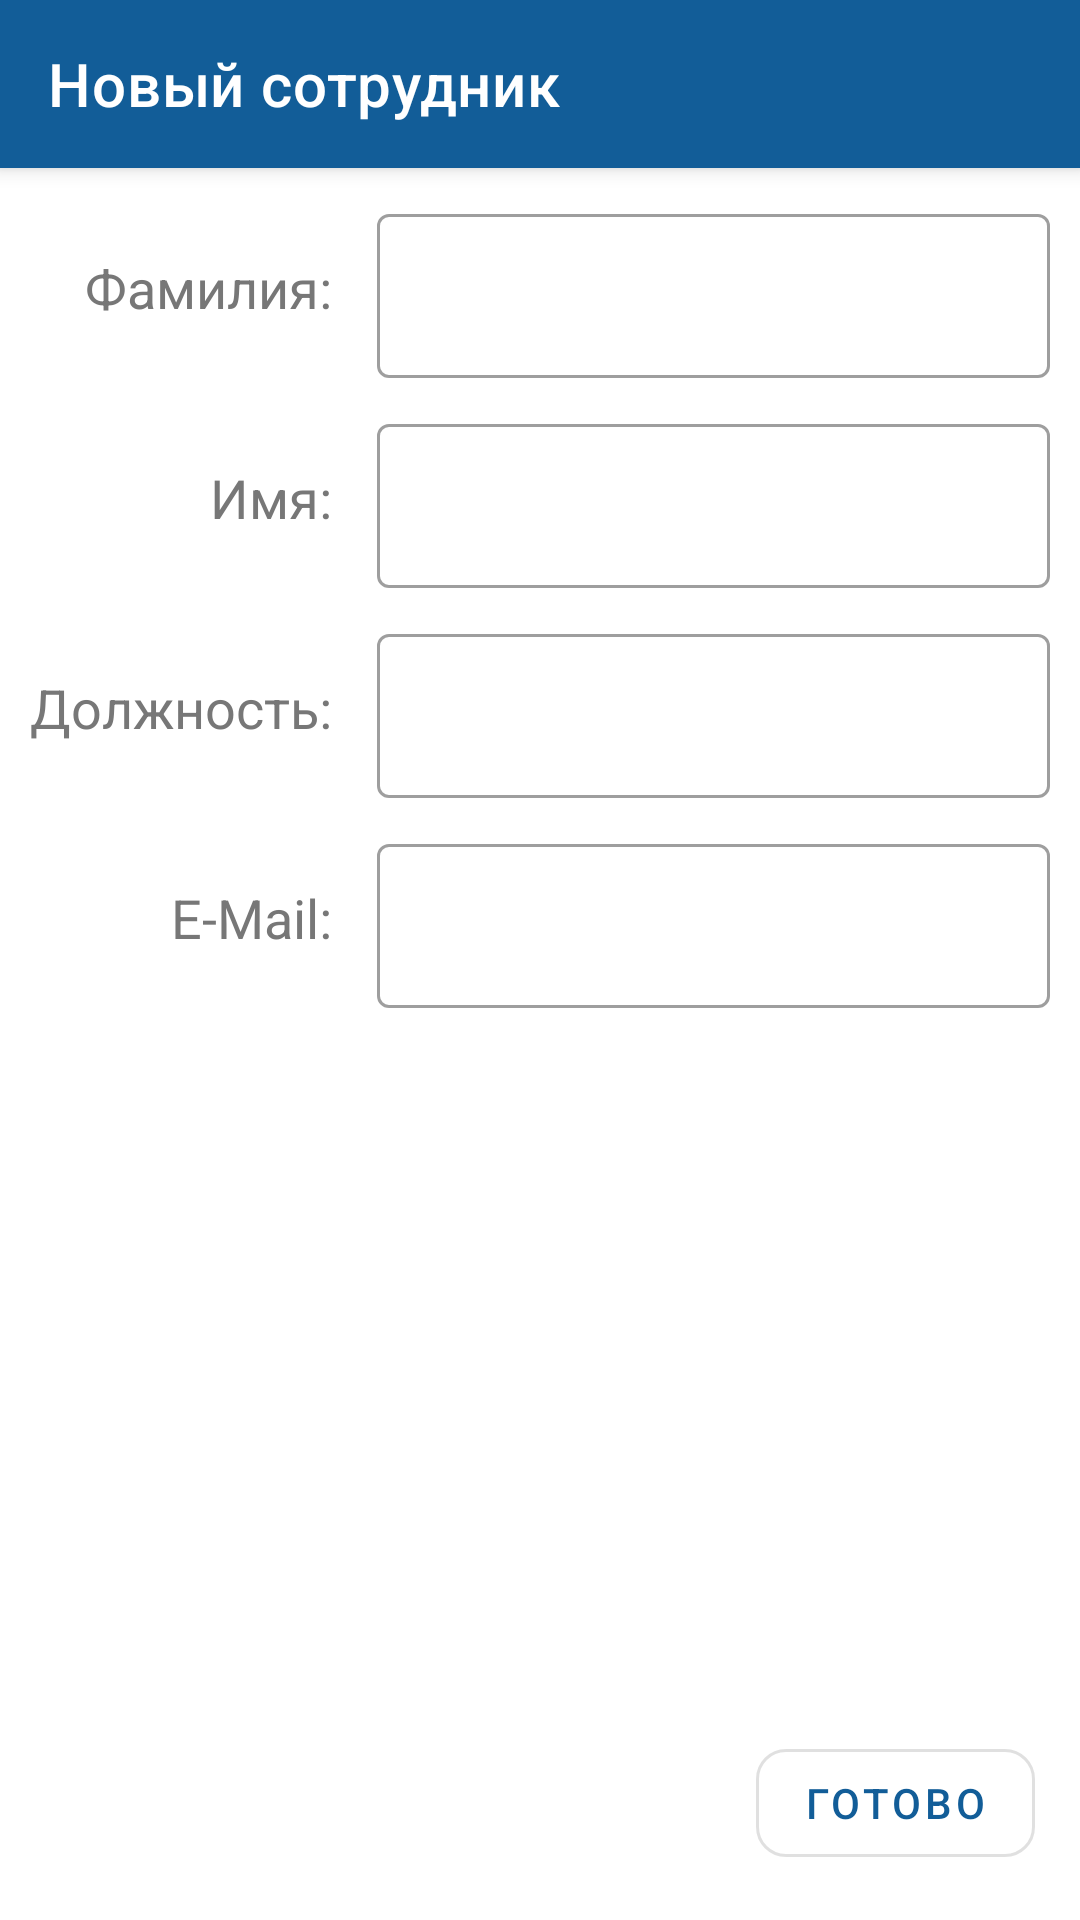

The Android layout XML behind this screen, and the referenced resources:
<!-- AndroidManifest.xml: application theme Theme.FormZilla -->
<!-- res/layout/activity_new_employee.xml -->
<?xml version="1.0" encoding="utf-8"?>
<androidx.coordinatorlayout.widget.CoordinatorLayout xmlns:android="http://schemas.android.com/apk/res/android"
    xmlns:app="http://schemas.android.com/apk/res-auto"
    xmlns:tools="http://schemas.android.com/tools"
    android:layout_width="match_parent"
    android:layout_height="match_parent"
    tools:context=".activities.NewEmployeeActivity">

    <com.google.android.material.appbar.AppBarLayout
        android:layout_width="match_parent"
        android:layout_height="wrap_content">
        <com.google.android.material.appbar.MaterialToolbar
            android:layout_width="match_parent"
            style="@style/Widget.MaterialComponents.Toolbar.Primary"
            app:titleTextColor="@color/white"
            android:layout_height="?attr/actionBarSize"
            android:id="@+id/toolbar"
            app:title="@string/new_employee"
            app:navigationIcon="@drawable/baseline_arrow_back_24"/>
    </com.google.android.material.appbar.AppBarLayout>

    <LinearLayout
        android:layout_width="match_parent"
        android:layout_height="match_parent"
        android:orientation="horizontal"
        android:padding="10dp"
        android:layout_marginTop="?attr/actionBarSize"
        android:baselineAligned="false">

        <LinearLayout
            android:layout_width="wrap_content"
            android:layout_height="wrap_content"
            android:layout_marginEnd="15dp"
            android:orientation="vertical">

            <LinearLayout
                android:layout_width="wrap_content"
                android:layout_marginBottom="10dp"
                android:layout_gravity="end"
                android:layout_height="60dp">

                <TextView
                    android:layout_width="wrap_content"
                    android:layout_height="wrap_content"
                    android:layout_gravity="center_vertical"
                    android:text="@string/last_name"
                    android:textColor="#777777"
                    android:textSize="18sp" />
            </LinearLayout>

            <LinearLayout
                android:layout_width="wrap_content"
                android:layout_marginBottom="10dp"
                android:layout_gravity="end"
                android:layout_height="60dp">
                <TextView
                    android:layout_width="wrap_content"
                    android:layout_height="wrap_content"
                    android:textSize="18sp"
                    android:textColor="#777777"
                    android:text="@string/first_name"
                    android:layout_gravity="center_vertical"/>
            </LinearLayout>

            <LinearLayout
                android:layout_width="wrap_content"
                android:layout_marginBottom="10dp"
                android:layout_gravity="end"
                android:layout_height="60dp">
                <TextView
                    android:layout_width="wrap_content"
                    android:layout_height="wrap_content"
                    android:textSize="18sp"
                    android:textColor="#777777"
                    android:text="@string/position"
                    android:layout_gravity="center_vertical"/>
            </LinearLayout>

            <LinearLayout
                android:layout_width="wrap_content"
                android:layout_marginBottom="10dp"
                android:layout_gravity="end"
                android:layout_height="60dp">
                <TextView
                    android:layout_width="wrap_content"
                    android:layout_height="wrap_content"
                    android:textSize="18sp"
                    android:textColor="#777777"
                    android:text="@string/email"
                    android:layout_gravity="center_vertical"/>
            </LinearLayout>

        </LinearLayout>

        <LinearLayout
            android:layout_width="0dp"
            android:layout_weight="1"
            android:orientation="vertical"
            android:layout_height="wrap_content">
            <com.google.android.material.textfield.TextInputLayout
                android:layout_width="match_parent"
                style="@style/Widget.MaterialComponents.TextInputLayout.OutlinedBox"
                android:layout_marginBottom="10dp"
                android:layout_height="60dp">
                <com.google.android.material.textfield.TextInputEditText
                    android:id="@+id/input_last_name"
                    android:singleLine="true"
                    android:layout_width="match_parent"
                    android:layout_height="match_parent" />
            </com.google.android.material.textfield.TextInputLayout>
            <com.google.android.material.textfield.TextInputLayout
                android:layout_width="match_parent"
                style="@style/Widget.MaterialComponents.TextInputLayout.OutlinedBox"
                android:layout_marginBottom="10dp"
                android:layout_height="60dp">
                <com.google.android.material.textfield.TextInputEditText
                    android:id="@+id/input_first_name"
                    android:singleLine="true"
                    android:layout_width="match_parent"
                    android:layout_height="match_parent" />
            </com.google.android.material.textfield.TextInputLayout>
            <com.google.android.material.textfield.TextInputLayout
                android:layout_width="match_parent"
                style="@style/Widget.MaterialComponents.TextInputLayout.OutlinedBox"
                android:layout_marginBottom="10dp"
                android:layout_height="60dp">
                <com.google.android.material.textfield.TextInputEditText
                    android:id="@+id/input_position"
                    android:inputType="text"
                    android:layout_width="match_parent"
                    android:singleLine="true"
                    android:layout_height="match_parent" />
            </com.google.android.material.textfield.TextInputLayout>
            <com.google.android.material.textfield.TextInputLayout
                android:layout_width="match_parent"
                style="@style/Widget.MaterialComponents.TextInputLayout.OutlinedBox"
                android:layout_marginBottom="10dp"
                android:layout_height="60dp">
                <com.google.android.material.textfield.TextInputEditText
                    android:id="@+id/input_email"
                    android:inputType="textEmailAddress"
                    android:singleLine="true"
                    android:layout_width="match_parent"
                    android:layout_height="match_parent" />
            </com.google.android.material.textfield.TextInputLayout>
        </LinearLayout>

    </LinearLayout>

    <com.google.android.material.button.MaterialButton
        android:id="@+id/createEmployeeButton"
        style="@style/Widget.MaterialComponents.Button.OutlinedButton"
        android:layout_width="wrap_content"
        android:layout_height="wrap_content"
        android:layout_gravity="bottom|end"
        android:layout_margin="15dp"
        android:onClick="createEmployee"
        android:text="@string/done"
        app:cornerRadius="10dp" />

</androidx.coordinatorlayout.widget.CoordinatorLayout>
<!-- resources referenced by this layout -->
<resources>
  <color name="white">#FFFFFFFF</color>
  <string name="done">Готово</string>
  <string name="email">E-Mail:</string>
  <string name="first_name">Имя:</string>
  <string name="last_name">Фамилия:</string>
  <string name="new_employee">Новый сотрудник</string>
  <string name="position">Должность:</string>
  <style name="Theme.FormZilla" parent="Theme.MaterialComponents.Light.NoActionBar">
          
          <item name="colorPrimary">@color/primary</item>
          <item name="colorOnPrimary">@color/white</item>
          
          <item name="colorSecondary">@color/secondary</item>
          <item name="colorOnSecondary">@color/black</item>
          <item name="android:textColor">#383737</item>
          
          <item name="android:statusBarColor" tools:targetApi="l">?attr/colorPrimaryVariant</item>
          
      </style>
  <color name="primary">#125D98</color>
  <color name="secondary">#F5A962</color>
  <color name="black">#FF000000</color>
</resources>
